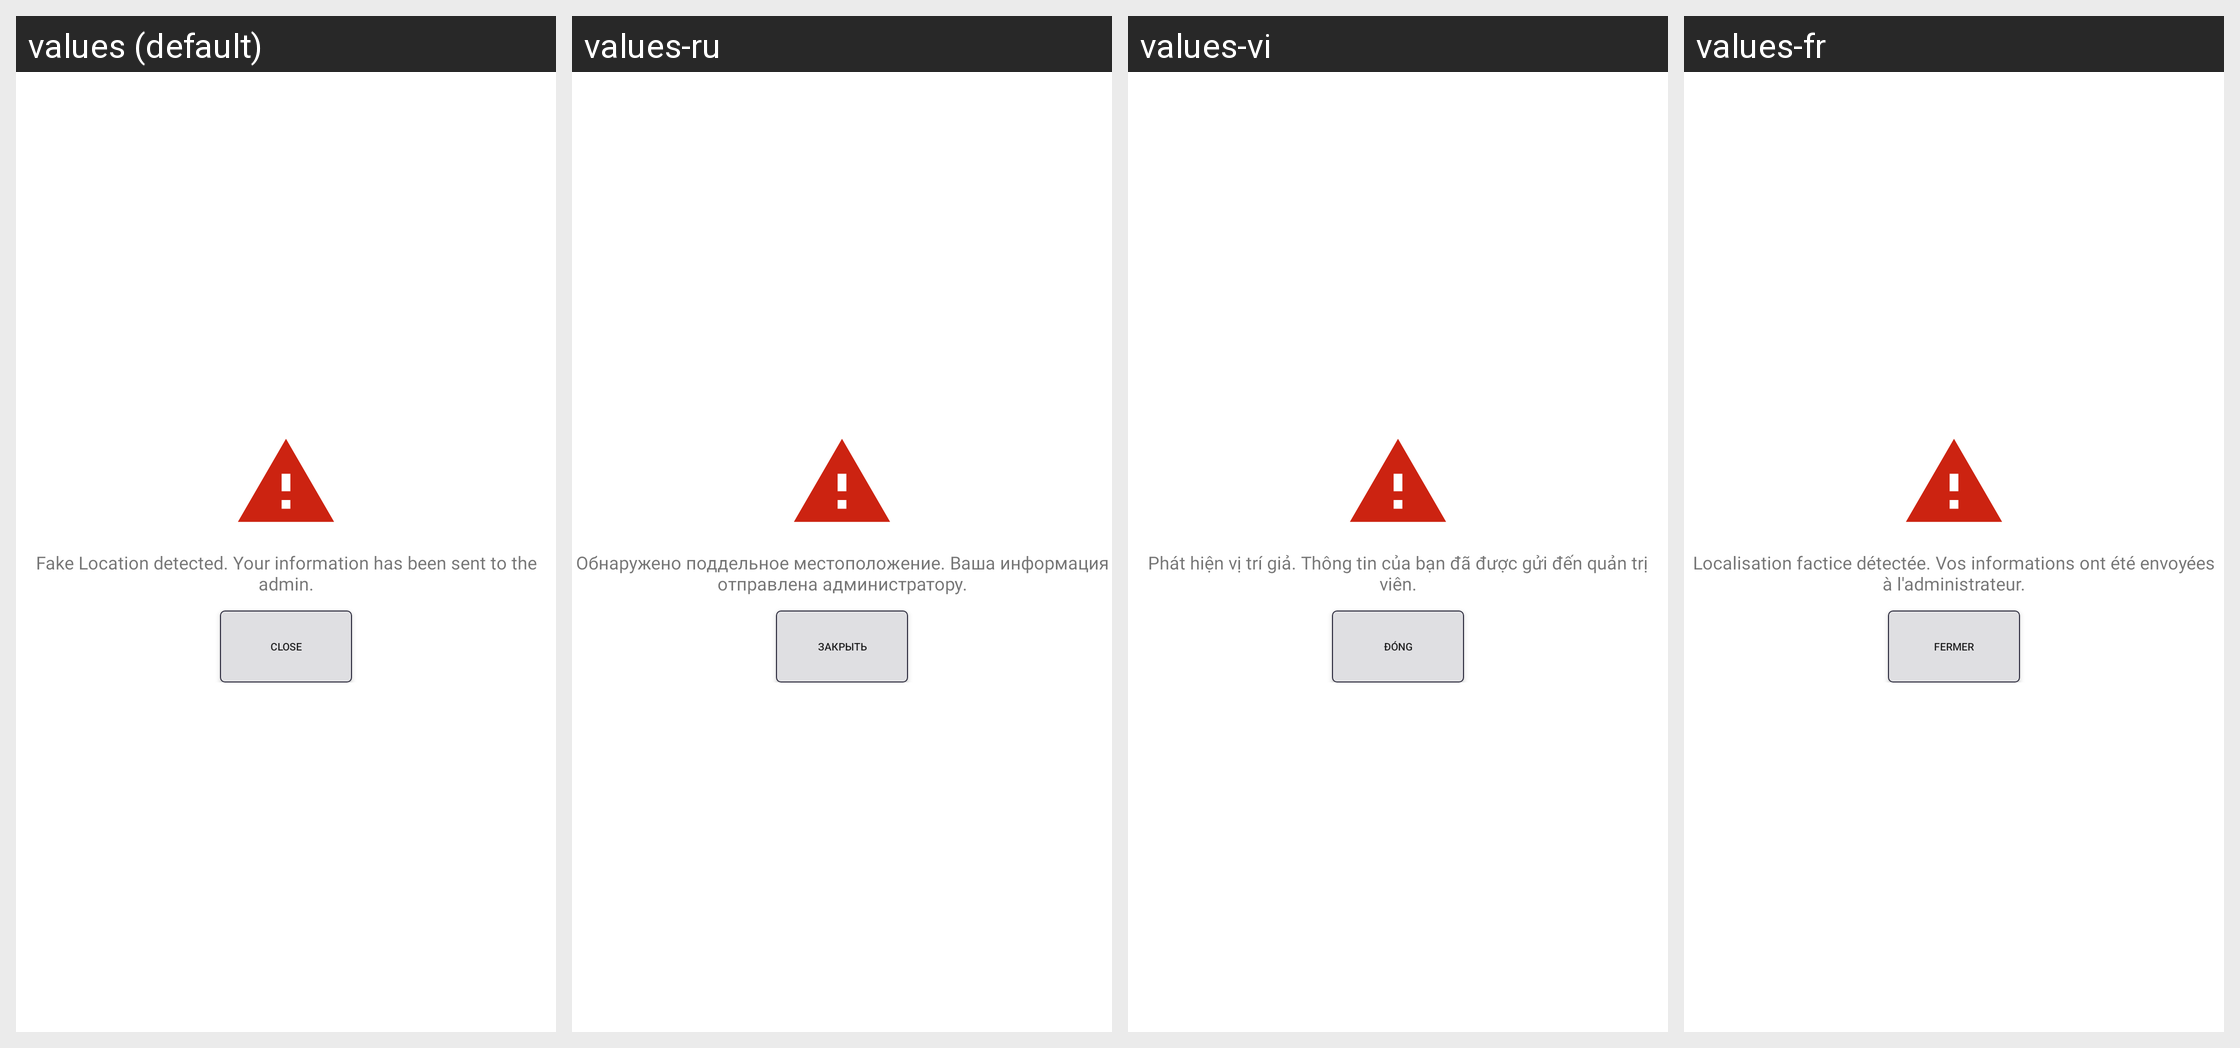

Locale-by-locale string values for the Android screen shown in this grid:
Android screen res/layout/activity_fake_gps.xml rendered under 4 locales, left to right: values (default), values-ru, values-vi, values-fr. Device: Nexus 5 (rendered at 1080×1920; each locale shown at half size, 540×960, under a caption strip naming it); theme Theme.SANCLM.
Other locales in the repository, not shown: values-ar, values-es, values-my, values-pt, values-th, values-zh.
Strings drawn on this screen, with the default value and each locale's value (text and hints the layout hard-codes, and strings that could not be matched under every locale, appear in the picture but are not listed):

fakegps_message
  values: Fake Location detected. Your information has been sent to the admin.
  values-ru: Обнаружено поддельное местоположение. Ваша информация отправлена администратору.
  values-vi: Phát hiện vị trí giả. Thông tin của bạn đã được gửi đến quản trị viên.
  values-fr: Localisation factice détectée. Vos informations ont été envoyées à l'administrateur.

close
  values: Close
  values-ru: Закрыть
  values-vi: Đóng
  values-fr: Fermer
